Run: headless pygame with SDL's dummy video driver; simulated clock (each Clock.tick advances the game by its frame time, no real sleeping); random seed 0; keys injected as events and as key.get_pressed() state; mouse plan: one left click at the window centre at the start of phase 2, then a move to the lower-right quarter at the start of phase 3.
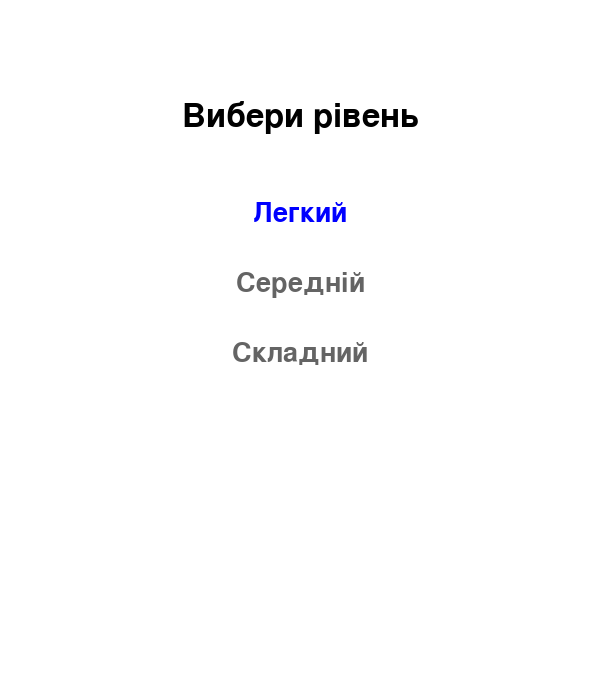
Frame 1 of 4 · flips 1–60 · no input
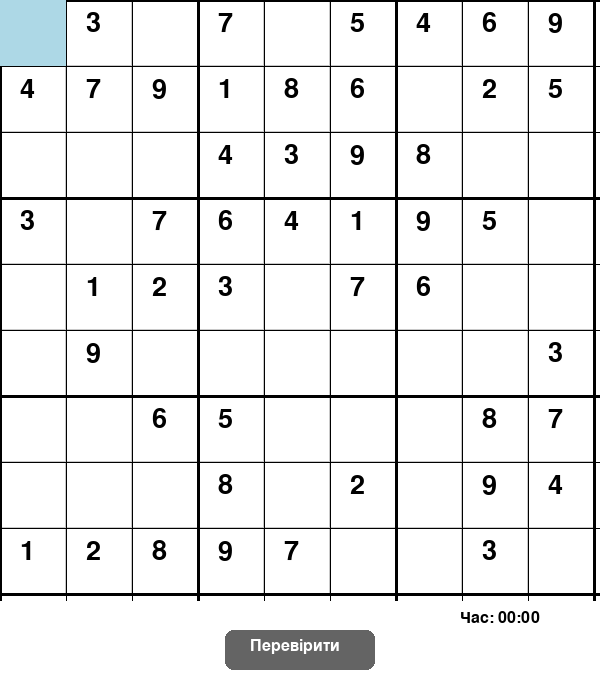
Frame 2 of 4 · flips 61–180 · clicked the window centre · tapped SPACE, RETURN · held RIGHT (→), D
Frame 3 of 4 · flips 181–300 · moved the mouse to the lower-right quarter · held DOWN (↓), S · screen unchanged from frame 2, image omitted
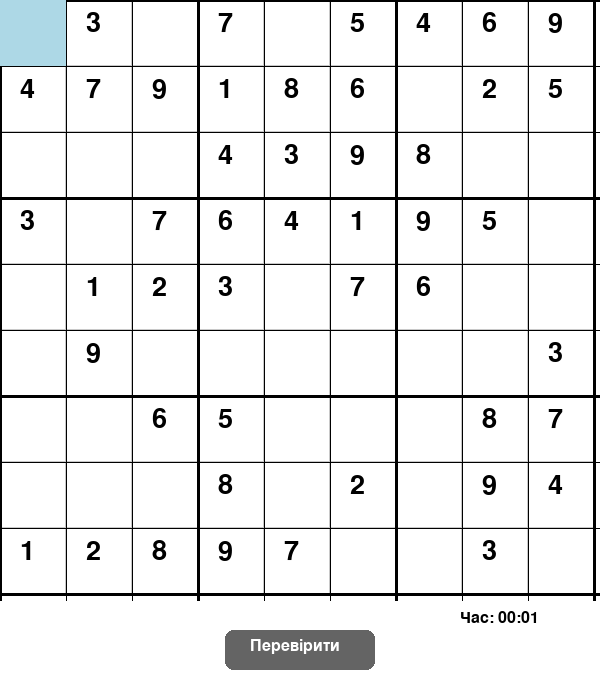
Frame 4 of 4 · flips 301–420 · held LEFT (←), A, UP (↑), W

The pygame program that drew these frames:

import pygame
import sys
import time
import random

WIDTH, HEIGHT = 600, 700
GRID_SIZE = 9
CELL_SIZE = WIDTH // GRID_SIZE

WHITE = (255, 255, 255)
BLACK = (0, 0, 0)
BLUE = (0, 0, 255)
LIGHTBLUE = (173, 216, 230)
GREY = (200, 200, 200)
DARKGREY = (100, 100, 100)
GREEN = (0, 200, 0)
RED = (200, 0, 0)

pygame.init()
screen = pygame.display.set_mode((WIDTH, HEIGHT))
pygame.display.set_caption("Судоку")
font = pygame.font.SysFont("Arial", 40)
small_font = pygame.font.SysFont("Arial", 24)
large_font = pygame.font.SysFont("Arial", 48)

selected = (0, 0)
start_time = time.time()
message = ""

def draw_grid():
    for y in range(GRID_SIZE):
        for x in range(GRID_SIZE):
            rect = pygame.Rect(x * CELL_SIZE, y * CELL_SIZE, CELL_SIZE, CELL_SIZE)
            pygame.draw.rect(screen, WHITE, rect)
            pygame.draw.rect(screen, GREY, rect, 1)

    for i in range(10):
        width = 3 if i % 3 == 0 else 1
        pygame.draw.line(screen, BLACK, (0, i * CELL_SIZE), (WIDTH, i * CELL_SIZE), width)
        pygame.draw.line(screen, BLACK, (i * CELL_SIZE, 0), (i * CELL_SIZE, WIDTH), width)

def draw_numbers():
    for y in range(GRID_SIZE):
        for x in range(GRID_SIZE):
            num = user_board[y][x]
            if num != 0:
                color = BLACK if board[y][x] != 0 else BLUE
                txt = font.render(str(num), True, color)
                screen.blit(txt, (x * CELL_SIZE + 20, y * CELL_SIZE + 10))

def draw_selection():
    x, y = selected
    pygame.draw.rect(screen, LIGHTBLUE, (x * CELL_SIZE, y * CELL_SIZE, CELL_SIZE, CELL_SIZE))

def draw_timer():
    elapsed = int(time.time() - start_time)
    mins, secs = divmod(elapsed, 60)
    timer_text = small_font.render(f"Час: {mins:02}:{secs:02}", True, BLACK)
    screen.blit(timer_text, (WIDTH - 140, HEIGHT - 90))

def draw_check_button(hover=False):
    button_rect = pygame.Rect(WIDTH // 2 - 75, HEIGHT - 70, 150, 40)
    color = (70, 70, 70) if hover else DARKGREY
    pygame.draw.rect(screen, color, button_rect, border_radius=8)
    text = small_font.render("Перевірити", True, WHITE)
    screen.blit(text, (button_rect.x + 25, button_rect.y + 8))
    return button_rect

def draw_message():
    if message:
        msg_surface = small_font.render(message, True, GREEN if "успішна" in message else RED)
        screen.blit(msg_surface, (20, HEIGHT - 130))

def is_valid(board, row, col, num):
    for i in range(9):
        if board[row][i] == num or board[i][col] == num:
            return False
    box_x = col // 3 * 3
    box_y = row // 3 * 3
    for i in range(box_y, box_y + 3):
        for j in range(box_x, box_x + 3):
            if board[i][j] == num:
                return False
    return True

def generate_board(difficulty):
    from copy import deepcopy

    def fill_board(b):
        nums = list(range(1, 10))
        for y in range(9):
            for x in range(9):
                if b[y][x] == 0:
                    random.shuffle(nums)
                    for n in nums:
                        if is_valid(b, y, x, n):
                            b[y][x] = n
                            if fill_board(b):
                                return True
                            b[y][x] = 0
                    return False
        return True

    board = [[0] * 9 for _ in range(9)]
    fill_board(board)
    puzzle = deepcopy(board)

    if difficulty == "easy":
        empties = 35
    elif difficulty == "medium":
        empties = 45
    else:
        empties = 55

    while empties:
        y, x = random.randint(0, 8), random.randint(0, 8)
        if puzzle[y][x] != 0:
            puzzle[y][x] = 0
            empties -= 1

    return puzzle, board

def draw_menu(selected_option):
    screen.fill(WHITE)
    title = large_font.render("Вибери рівень", True, BLACK)
    screen.blit(title, (WIDTH // 2 - title.get_width() // 2, 100))

    options = ["Легкий", "Середній", "Складний"]
    for i, text in enumerate(options):
        color = BLUE if i == selected_option else DARKGREY
        txt = font.render(text, True, color)
        screen.blit(txt, (WIDTH // 2 - txt.get_width() // 2, 200 + i * 70))

    pygame.display.flip()

def show_difficulty_menu():
    option = 0
    while True:
        draw_menu(option)
        for event in pygame.event.get():
            if event.type == pygame.QUIT:
                pygame.quit()
                sys.exit()
            elif event.type == pygame.KEYDOWN:
                if event.key == pygame.K_UP:
                    option = (option - 1) % 3
                elif event.key == pygame.K_DOWN:
                    option = (option + 1) % 3
                elif event.key == pygame.K_RETURN:
                    return ["easy", "medium", "hard"][option]

difficulty = show_difficulty_menu()
board, solution = generate_board(difficulty)
user_board = [[board[y][x] for x in range(9)] for y in range(9)]

running = True
while running:
    screen.fill(WHITE)
    draw_grid()
    draw_selection()
    draw_numbers()
    draw_timer()

    mouse_pos = pygame.mouse.get_pos()
    hovering = False
    check_button_rect = pygame.Rect(WIDTH // 2 - 75, HEIGHT - 70, 150, 40)
    if check_button_rect.collidepoint(mouse_pos):
        hovering = True

    check_button_rect = draw_check_button(hovering)
    draw_message()
    pygame.display.flip()

    for event in pygame.event.get():
        if event.type == pygame.QUIT:
            running = False

        elif event.type == pygame.MOUSEBUTTONDOWN:
            mx, my = pygame.mouse.get_pos()
            if mx < WIDTH and my < WIDTH:
                selected = (mx // CELL_SIZE, my // CELL_SIZE)
            elif check_button_rect.collidepoint(mx, my):
                if user_board == solution:
                    message = "Перевірка успішна!"
                else:
                    message = "Є помилки!"

        elif event.type == pygame.KEYDOWN:
            x, y = selected
            if board[y][x] == 0:
                if event.key == pygame.K_BACKSPACE or event.key == pygame.K_DELETE:
                    user_board[y][x] = 0
                elif pygame.K_1 <= event.key <= pygame.K_9:
                    num = event.key - pygame.K_0
                    if is_valid(user_board, y, x, num):
                        user_board[y][x] = num

pygame.quit()
sys.exit()
